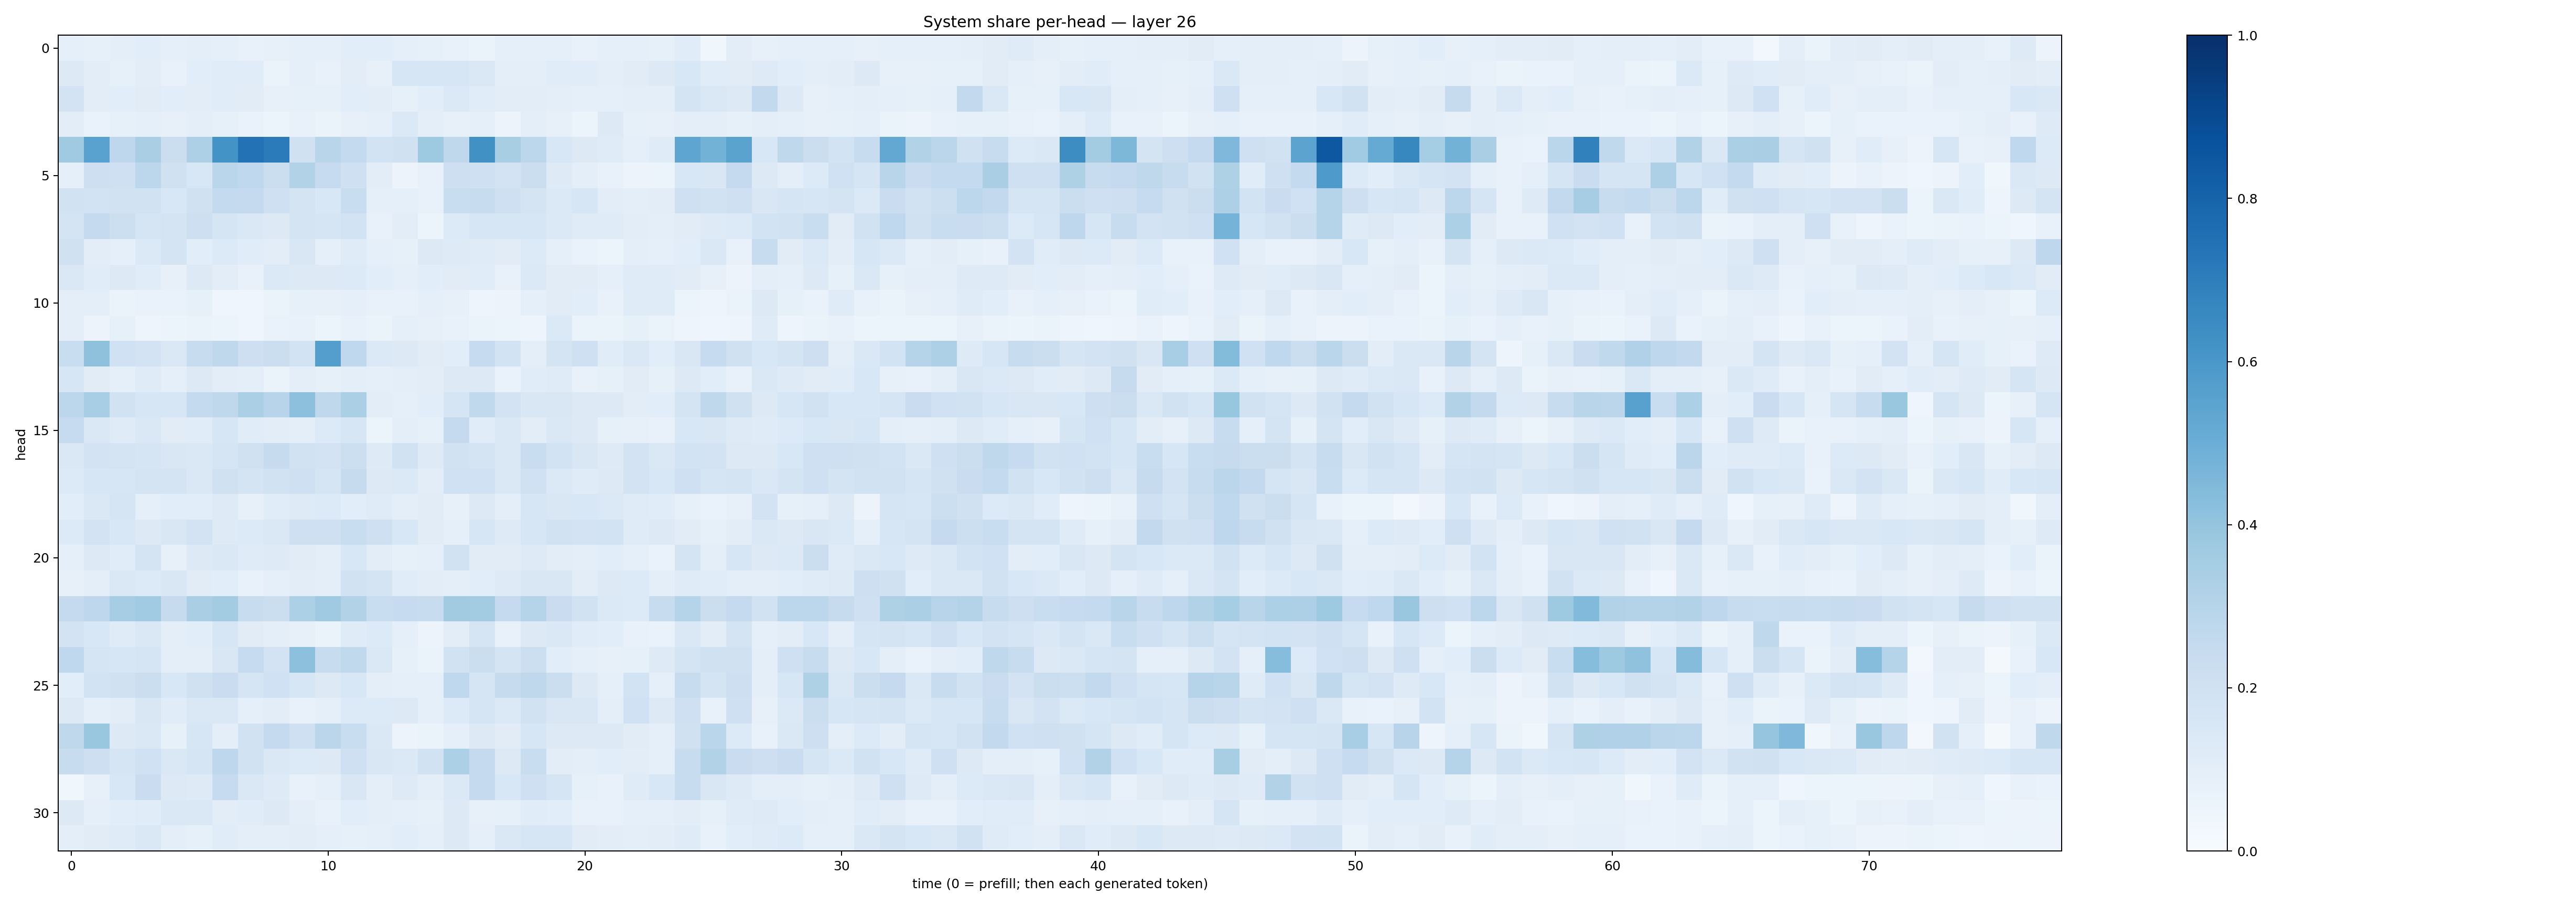

The table this chart was drawn from, first rows:
0.092774756, 0.08309129, 0.09402957, 0.1063089, 0.09235907, 0.096569195, 0.09176459, 0.07064931, 0.080311075, 0.09123907, 0.086059585, 0.10721919, 0.108154826, 0.08697511, 0.08368313, 0.07421798, 0.064721815, 0.089778036, 0.09102245, 0.09339388, 0.074054345, 0.089003086, 0.088720925, 0.085900865
0.1321, 0.1046, 0.08268, 0.1042, 0.07551, 0.108, 0.1166, 0.1167, 0.06606, 0.09176, 0.07675, 0.1039, 0.07962, 0.1618, 0.1636, 0.164, 0.1411, 0.0956, 0.09981, 0.1148, 0.1139, 0.09865, 0.113, 0.1284
0.1813, 0.105, 0.108, 0.1119, 0.1085, 0.1027, 0.115, 0.1116, 0.08106, 0.08251, 0.08258, 0.1062, 0.1033, 0.08352, 0.1059, 0.1394, 0.1137, 0.1032, 0.1051, 0.1012, 0.09229, 0.08629, 0.09565, 0.1013
0.1038, 0.06672, 0.08343, 0.08642, 0.07989, 0.09719, 0.08286, 0.06673, 0.05988, 0.07328, 0.06614, 0.07874, 0.08862, 0.1401, 0.09688, 0.08033, 0.08857, 0.05683, 0.09783, 0.08038, 0.06021, 0.1268, 0.08274, 0.08168
0.3677, 0.5515, 0.2739, 0.3392, 0.2213, 0.3276, 0.6183, 0.7429, 0.7098, 0.1984, 0.2899, 0.2544, 0.1844, 0.1955, 0.3726, 0.2734, 0.6288, 0.343, 0.2802, 0.1527, 0.1272, 0.1202, 0.09272, 0.1196
0.08673, 0.2141, 0.205, 0.2775, 0.198, 0.1558, 0.2876, 0.2679, 0.222, 0.3161, 0.247, 0.2083, 0.1018, 0.05508, 0.07182, 0.212, 0.2044, 0.1805, 0.2192, 0.1243, 0.09973, 0.07592, 0.05665, 0.0608
0.1879, 0.1857, 0.188, 0.1927, 0.1543, 0.1985, 0.256, 0.2533, 0.2041, 0.1786, 0.1556, 0.234, 0.09207, 0.08771, 0.07222, 0.234, 0.2383, 0.2064, 0.177, 0.1375, 0.1576, 0.1042, 0.0983, 0.1019
0.1723, 0.252, 0.216, 0.1716, 0.1766, 0.2139, 0.1697, 0.141, 0.1253, 0.1731, 0.1658, 0.1866, 0.07398, 0.103, 0.06081, 0.1358, 0.1638, 0.1604, 0.1567, 0.1383, 0.1198, 0.121, 0.1023, 0.0989
0.199, 0.1049, 0.09148, 0.1396, 0.1732, 0.1056, 0.1344, 0.1146, 0.1045, 0.1516, 0.08823, 0.1174, 0.09146, 0.08474, 0.1255, 0.1238, 0.1204, 0.1108, 0.1367, 0.0937, 0.06808, 0.06085, 0.09539, 0.08949
0.1457, 0.1161, 0.1297, 0.1164, 0.07918, 0.1255, 0.1037, 0.07768, 0.1392, 0.1296, 0.1313, 0.1347, 0.106, 0.08694, 0.1059, 0.1104, 0.1156, 0.07767, 0.1369, 0.1108, 0.1107, 0.09199, 0.1196, 0.1182
0.09948, 0.09922, 0.0626, 0.06911, 0.06892, 0.08314, 0.04236, 0.04276, 0.06528, 0.08507, 0.08003, 0.09098, 0.0756, 0.0749, 0.08661, 0.08168, 0.04981, 0.05537, 0.09221, 0.112, 0.1074, 0.07354, 0.1196, 0.1181
0.0987, 0.05704, 0.08518, 0.04943, 0.06027, 0.0633, 0.0595, 0.04217, 0.07, 0.0767, 0.06111, 0.07465, 0.06629, 0.09016, 0.07935, 0.07578, 0.06369, 0.06161, 0.05024, 0.138, 0.06444, 0.0648, 0.08255, 0.06594
0.2333, 0.4121, 0.2021, 0.1811, 0.1474, 0.2405, 0.2732, 0.2147, 0.2191, 0.1866, 0.567, 0.2693, 0.1379, 0.1252, 0.1115, 0.1066, 0.2473, 0.1849, 0.09798, 0.1764, 0.2054, 0.1149, 0.1408, 0.1067
0.158, 0.1096, 0.09198, 0.1182, 0.08665, 0.1304, 0.1045, 0.09582, 0.06293, 0.09767, 0.08518, 0.09394, 0.0914, 0.09601, 0.104, 0.1251, 0.129, 0.06983, 0.1152, 0.1189, 0.07615, 0.08206, 0.1096, 0.08236
0.2812, 0.3459, 0.189, 0.1617, 0.1625, 0.2572, 0.2718, 0.3322, 0.2952, 0.4153, 0.272, 0.335, 0.1046, 0.09207, 0.1077, 0.167, 0.2627, 0.1798, 0.151, 0.1507, 0.1323, 0.1292, 0.1018, 0.1074
0.2472, 0.1459, 0.1183, 0.1465, 0.1095, 0.1168, 0.1602, 0.1169, 0.1049, 0.09916, 0.1331, 0.1629, 0.0594, 0.09641, 0.0838, 0.2514, 0.1144, 0.1477, 0.1038, 0.1482, 0.1314, 0.08546, 0.07884, 0.07317
0.1411, 0.1814, 0.1739, 0.1684, 0.1496, 0.1421, 0.1664, 0.1985, 0.2422, 0.1947, 0.1797, 0.2179, 0.1249, 0.1902, 0.1235, 0.1875, 0.173, 0.1421, 0.2306, 0.1874, 0.1494, 0.1223, 0.1827, 0.1445
0.1353, 0.1605, 0.1605, 0.1732, 0.1736, 0.1455, 0.1966, 0.1722, 0.1901, 0.2075, 0.1713, 0.2457, 0.1303, 0.1373, 0.1028, 0.2006, 0.2022, 0.1457, 0.1993, 0.1396, 0.1182, 0.1293, 0.1817, 0.1529
0.1074, 0.1431, 0.1654, 0.09127, 0.1081, 0.1063, 0.1249, 0.07956, 0.1156, 0.1231, 0.1345, 0.1066, 0.1174, 0.1001, 0.1124, 0.07987, 0.1269, 0.09719, 0.1628, 0.1494, 0.153, 0.1387, 0.1192, 0.1155
0.1344, 0.1826, 0.1549, 0.1291, 0.1521, 0.1816, 0.1236, 0.136, 0.1424, 0.2039, 0.209, 0.2321, 0.204, 0.154, 0.1116, 0.08603, 0.1571, 0.1238, 0.1625, 0.1882, 0.1806, 0.1866, 0.12, 0.1269
0.08903, 0.1325, 0.1151, 0.1732, 0.07959, 0.1312, 0.1412, 0.1187, 0.1223, 0.1127, 0.09552, 0.1545, 0.1028, 0.08415, 0.08968, 0.192, 0.1104, 0.1099, 0.124, 0.1041, 0.09702, 0.1074, 0.08835, 0.06726
0.08003, 0.09909, 0.1481, 0.1338, 0.1499, 0.111, 0.1065, 0.07395, 0.09306, 0.1018, 0.1015, 0.1945, 0.1751, 0.1134, 0.1048, 0.1002, 0.1061, 0.1237, 0.1515, 0.1489, 0.1022, 0.1304, 0.1361, 0.09479
0.2538, 0.2746, 0.3501, 0.3637, 0.2452, 0.3397, 0.3565, 0.2402, 0.2235, 0.3304, 0.3694, 0.3138, 0.2333, 0.2478, 0.2368, 0.3631, 0.3556, 0.2514, 0.2991, 0.2282, 0.1904, 0.1403, 0.1346, 0.2375
0.1799, 0.1546, 0.1173, 0.1447, 0.09638, 0.1085, 0.1591, 0.1108, 0.1003, 0.07942, 0.06639, 0.118, 0.1347, 0.08746, 0.05742, 0.1053, 0.1643, 0.07064, 0.1306, 0.1473, 0.1156, 0.1091, 0.07123, 0.06786
0.2678, 0.1654, 0.1601, 0.1698, 0.09965, 0.09986, 0.1493, 0.2498, 0.1824, 0.4158, 0.2411, 0.2625, 0.1453, 0.08577, 0.06318, 0.1953, 0.2205, 0.1787, 0.2166, 0.1092, 0.09329, 0.08175, 0.08542, 0.1231
0.1094, 0.1854, 0.199, 0.221, 0.1555, 0.1989, 0.23, 0.1674, 0.2021, 0.1599, 0.1279, 0.1539, 0.09705, 0.08873, 0.08834, 0.2669, 0.1698, 0.2461, 0.2723, 0.2226, 0.1252, 0.09103, 0.1864, 0.0922
0.1289, 0.08972, 0.1029, 0.1508, 0.1134, 0.1462, 0.1454, 0.08863, 0.1044, 0.0779, 0.09351, 0.1353, 0.1335, 0.131, 0.08928, 0.1335, 0.1684, 0.1393, 0.1938, 0.1522, 0.1493, 0.09942, 0.2007, 0.1278
0.2726, 0.3881, 0.1324, 0.1455, 0.08502, 0.161, 0.1011, 0.1888, 0.2525, 0.2065, 0.2823, 0.2335, 0.142, 0.05533, 0.06294, 0.0884, 0.1319, 0.113, 0.1593, 0.1293, 0.1269, 0.1319, 0.1101, 0.08783
0.2352, 0.2112, 0.169, 0.2012, 0.1413, 0.17, 0.2736, 0.1923, 0.1473, 0.1345, 0.1304, 0.2069, 0.1494, 0.1402, 0.1946, 0.3314, 0.2531, 0.1283, 0.2339, 0.1047, 0.09405, 0.1085, 0.1042, 0.09017
0.03768, 0.08076, 0.1543, 0.2303, 0.1294, 0.1214, 0.2468, 0.1465, 0.1246, 0.07666, 0.09083, 0.1486, 0.09545, 0.1248, 0.09776, 0.1406, 0.2512, 0.1545, 0.2042, 0.1654, 0.08381, 0.07042, 0.1195, 0.1548
0.1311, 0.08597, 0.1079, 0.1149, 0.1426, 0.1413, 0.1042, 0.1135, 0.127, 0.09389, 0.07789, 0.1078, 0.09485, 0.09362, 0.0848, 0.1255, 0.08061, 0.08434, 0.1153, 0.1065, 0.07661, 0.0744, 0.08931, 0.09321
0.09558, 0.1105, 0.119, 0.1407, 0.098, 0.08317, 0.1137, 0.09859, 0.09446, 0.1016, 0.09131, 0.08572, 0.08596, 0.1093, 0.0868, 0.1291, 0.09264, 0.142, 0.1582, 0.1579, 0.1117, 0.1038, 0.09493, 0.1033
